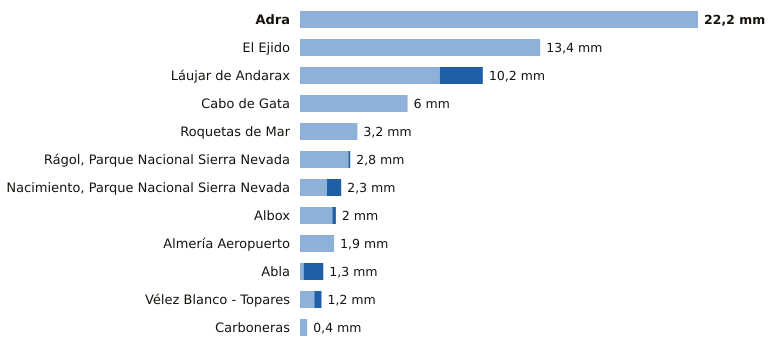

The data file committed next to this chart (first rows):
estacion, provincia, indicativo, mm_6_dias_anteriores, mm_hoy, mm_7_dias, horas_de_hoy
Adra, Almería, 6277C, 22.2, 0.0, 22.2, 15
El Ejido, Almería, 6291B, 13.4, 0.0, 13.4, 15
Láujar de Andarax, Almería, 6307X, 7.8, 2.4, 10.2, 14
Cabo de Gata, Almería, 6329X, 6.0, 0.0, 6.0, 14
Roquetas de Mar, Almería, 6293X, 3.2, 0.0, 3.2, 15
Rágol, Parque Nacional Sierra Nevada, Almería, 6312E, 2.7, 0.1, 2.8, 15
Nacimiento, Parque Nacional Sierra Nevad…, Almería, 6335O, 1.5, 0.8, 2.3, 15
Albox, Almería, 6364X, 1.8, 0.2, 2.0, 14
Almería Aeropuerto, Almería, 6325O, 1.9, 0.0, 1.9, 15
Abla, Almería, 6302X, 0.2, 1.1, 1.3, 15
Vélez Blanco - Topares, Almería, 5060X, 0.8, 0.4, 1.2, 14
Carboneras, Almería, 6332Y, 0.4, 0.0, 0.4, 15
